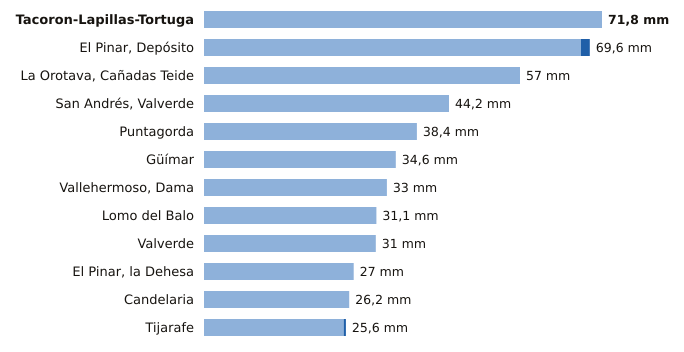

The table this chart was drawn from, first rows:
estacion, provincia, indicativo, mm_6_dias_anteriores, mm_hoy, mm_7_dias, horas_de_hoy
Tacoron-Lapillas-Tortuga, Santa Cruz de Tenerife, C919K, 71.8, 0.0, 71.8, 1
El Pinar, Depósito, Santa Cruz de Tenerife, C916Q, 68.0, 1.6, 69.6, 2
La Orotava, Cañadas Teide, Santa Cruz de Tenerife, C406G, 57.0, 0.0, 57.0, 2
San Andrés, Valverde, Santa Cruz de Tenerife, C925F, 44.2, 0.0, 44.2, 2
Puntagorda, Santa Cruz de Tenerife, C117A, 38.4, 0.0, 38.4, 3
Güímar, Santa Cruz de Tenerife, C439J, 34.6, 0.0, 34.6, 2
Vallehermoso, Dama, Santa Cruz de Tenerife, C319W, 33.0, 0.0, 33.0, 2
Lomo del Balo, Santa Cruz de Tenerife, C419L, 31.1, 0.0, 31.1, 2
Valverde, Santa Cruz de Tenerife, C928I, 31.0, 0.0, 31.0, 2
El Pinar, la Dehesa, Santa Cruz de Tenerife, C917E, 27.0, 0.0, 27.0, 3
Candelaria, Santa Cruz de Tenerife, C438N, 26.2, 0.0, 26.2, 2
Tijarafe, Santa Cruz de Tenerife, C117Z, 25.2, 0.4, 25.6, 2
